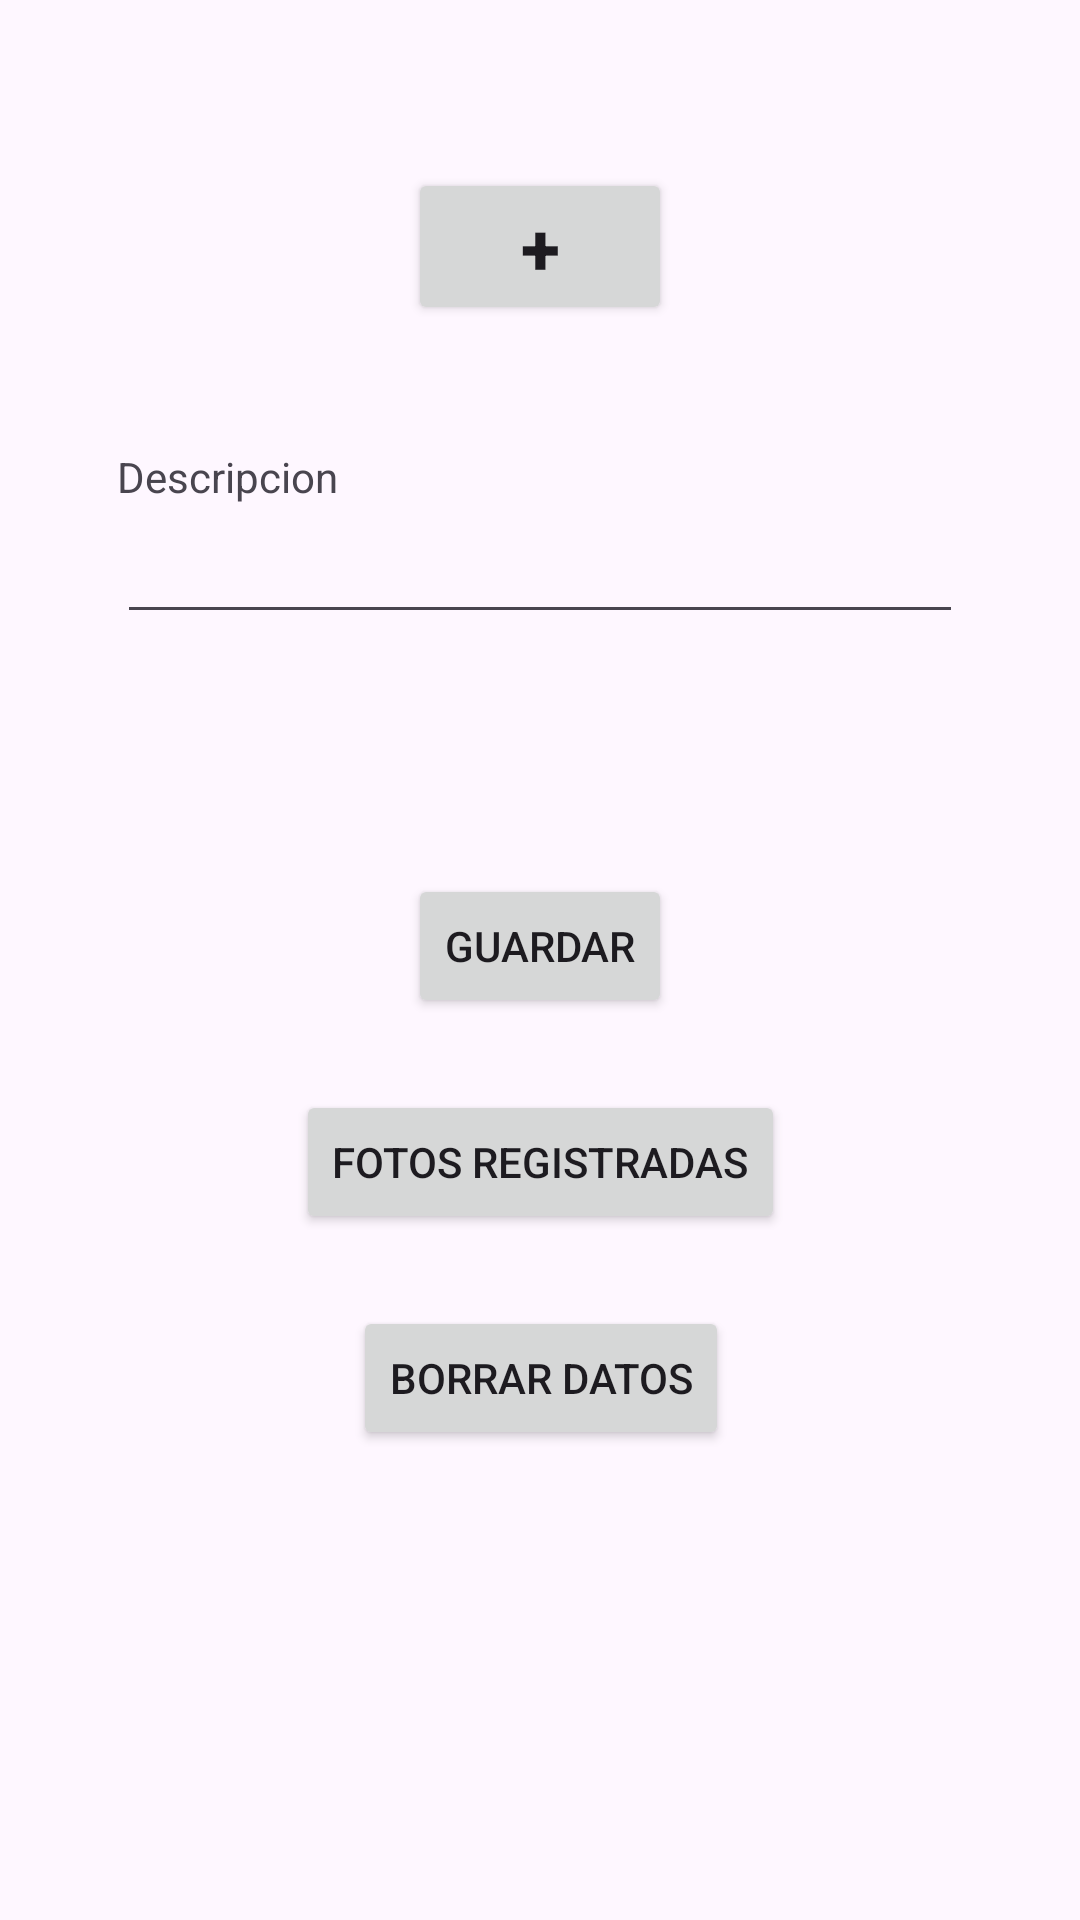

Layout XML and referenced resources for this Android screen:
<!-- AndroidManifest.xml: application theme Theme.TareaImagen23 -->
<!-- res/layout/activity_main.xml -->
<?xml version="1.0" encoding="utf-8"?>
<androidx.constraintlayout.widget.ConstraintLayout xmlns:android="http://schemas.android.com/apk/res/android"
    xmlns:app="http://schemas.android.com/apk/res-auto"
    xmlns:tools="http://schemas.android.com/tools"
    android:id="@+id/main"
    android:layout_width="match_parent"
    android:layout_height="match_parent"
    tools:context=".FotoNueva">

    <ImageView
        android:id="@+id/foto_imgV"
        android:layout_width="wrap_content"
        android:layout_height="wrap_content"
        android:layout_marginTop="32dp"
        app:layout_constraintEnd_toEndOf="parent"
        app:layout_constraintStart_toStartOf="parent"
        app:layout_constraintTop_toTopOf="parent"
        tools:srcCompat="@tools:sample/avatars" />

    <Button
        android:id="@+id/add_foto"
        android:layout_width="wrap_content"
        android:layout_height="wrap_content"
        android:layout_marginTop="24dp"
        android:text="+"
        android:textSize="24sp"
        android:textStyle="bold"
        app:layout_constraintEnd_toEndOf="@+id/foto_imgV"
        app:layout_constraintStart_toStartOf="@+id/foto_imgV"
        app:layout_constraintTop_toBottomOf="@+id/foto_imgV" />

    <EditText
        android:id="@+id/descripcion_txt"
        android:layout_width="282dp"
        android:layout_height="43dp"
        android:layout_marginTop="60dp"
        android:ems="10"
        android:inputType="text"
        app:layout_constraintEnd_toEndOf="@+id/add_foto"
        app:layout_constraintStart_toStartOf="@+id/add_foto"
        app:layout_constraintTop_toBottomOf="@+id/add_foto" />

    <Button
        android:id="@+id/guardar_btn"
        android:layout_width="wrap_content"
        android:layout_height="wrap_content"
        android:layout_marginTop="80dp"
        android:text="Guardar"
        app:layout_constraintEnd_toEndOf="@+id/descripcion_txt"
        app:layout_constraintStart_toStartOf="@+id/descripcion_txt"
        app:layout_constraintTop_toBottomOf="@+id/descripcion_txt" />

    <TextView
        android:id="@+id/textView"
        android:layout_width="wrap_content"
        android:layout_height="wrap_content"
        android:text="Descripcion"
        app:layout_constraintBottom_toTopOf="@+id/descripcion_txt"
        app:layout_constraintStart_toStartOf="@+id/descripcion_txt" />

    <Button
        android:id="@+id/lista_btn"
        android:layout_width="wrap_content"
        android:layout_height="wrap_content"
        android:layout_marginTop="24dp"
        android:text="Fotos Registradas"
        app:layout_constraintEnd_toEndOf="@+id/guardar_btn"
        app:layout_constraintStart_toStartOf="@+id/guardar_btn"
        app:layout_constraintTop_toBottomOf="@+id/guardar_btn" />

    <Button
        android:id="@+id/drop_btn"
        android:layout_width="wrap_content"
        android:layout_height="wrap_content"
        android:layout_marginTop="24dp"
        android:text="Borrar Datos"
        app:layout_constraintEnd_toEndOf="@+id/lista_btn"
        app:layout_constraintStart_toStartOf="@+id/lista_btn"
        app:layout_constraintTop_toBottomOf="@+id/lista_btn" />
</androidx.constraintlayout.widget.ConstraintLayout>
<!-- resources referenced by this layout -->
<resources>
  <style name="Theme.TareaImagen23" parent="Base.Theme.TareaImagen23" />
  <style name="Base.Theme.TareaImagen23" parent="Theme.Material3.DayNight.NoActionBar">
          
          
      </style>
</resources>
